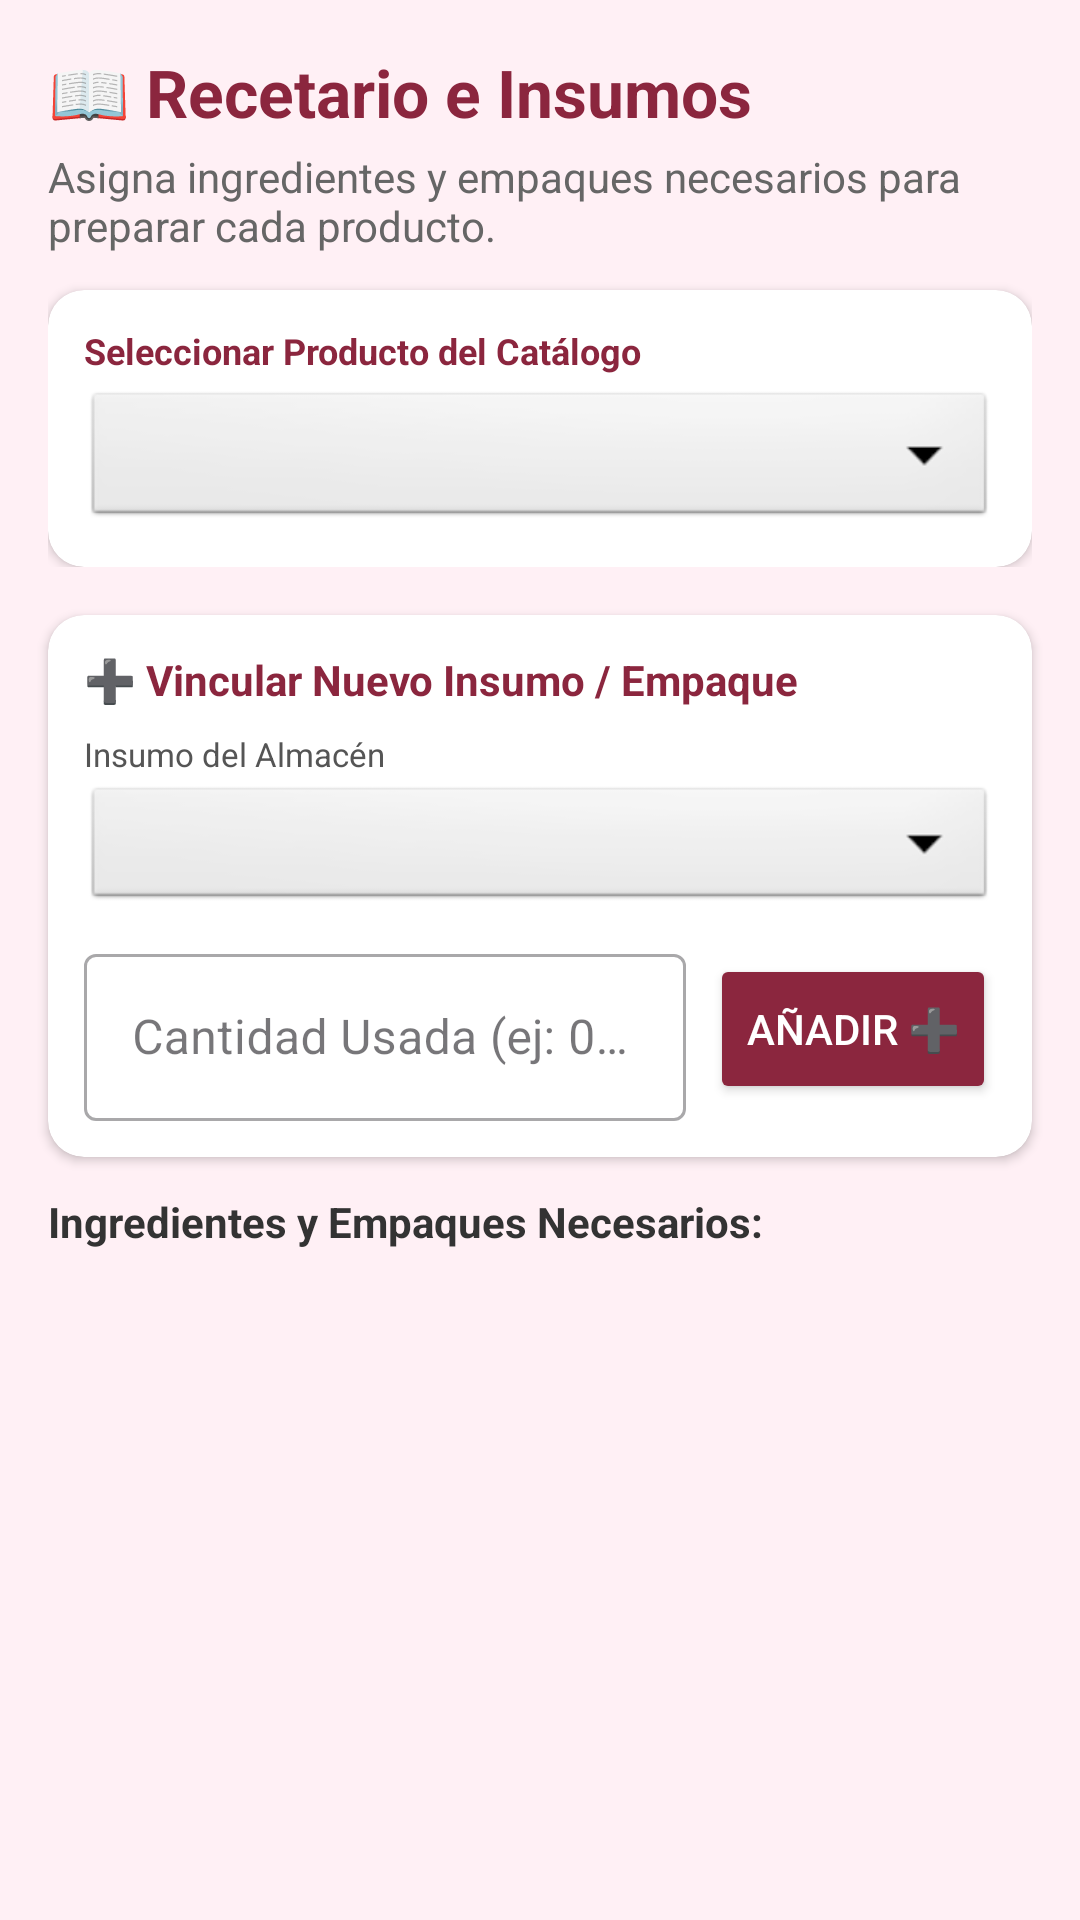

Here is an Android app screen rendered from its layout file. Give the layout XML and the strings, colors and styles it references.
<!-- AndroidManifest.xml: application theme Theme.RegalosSweet -->
<!-- res/layout/activity_recetario.xml -->
<?xml version="1.0" encoding="utf-8"?>
<LinearLayout xmlns:android="http://schemas.android.com/apk/res/android"
    xmlns:app="http://schemas.android.com/apk/res-auto"
    xmlns:tools="http://schemas.android.com/tools"
    android:layout_width="match_parent"
    android:layout_height="match_parent"
    android:background="#FFF0F5"
    android:orientation="vertical"
    tools:context=".RecetarioVincularActivity">

    
    <LinearLayout
        android:layout_width="match_parent"
        android:layout_height="wrap_content"
        android:orientation="vertical"
        android:padding="16dp">

        <TextView
            android:id="@+id/tvTituloRecetario"
            android:layout_width="wrap_content"
            android:layout_height="wrap_content"
            android:text="📖 Recetario e Insumos"
            android:textColor="#8B263E"
            android:textSize="22sp"
            android:textStyle="bold" />

        <TextView
            android:id="@+id/tvSubtituloRecetario"
            android:layout_width="wrap_content"
            android:layout_height="wrap_content"
            android:layout_marginTop="4dp"
            android:text="Asigna ingredientes y empaques necesarios para preparar cada producto."
            android:textColor="#666666"
            android:textSize="14sp" />

        
        <androidx.cardview.widget.CardView
            android:layout_width="match_parent"
            android:layout_height="wrap_content"
            android:layout_marginTop="12dp"
            app:cardBackgroundColor="#FFFFFF"
            app:cardCornerRadius="12dp"
            app:cardElevation="2dp">

            <LinearLayout
                android:layout_width="match_parent"
                android:layout_height="wrap_content"
                android:orientation="vertical"
                android:padding="12dp">

                <TextView
                    android:layout_width="wrap_content"
                    android:layout_height="wrap_content"
                    android:text="Seleccionar Producto del Catálogo"
                    android:textColor="#8B263E"
                    android:textSize="12sp"
                    android:textStyle="bold" />

                <Spinner
                    android:id="@+id/spProductosRecetario"
                    android:layout_width="match_parent"
                    android:layout_height="48dp"
                    android:layout_marginTop="4dp"
                    android:background="@android:drawable/btn_dropdown" />

            </LinearLayout>
        </androidx.cardview.widget.CardView>

    </LinearLayout>

    
    <androidx.cardview.widget.CardView
        android:layout_width="match_parent"
        android:layout_height="wrap_content"
        android:layout_marginStart="16dp"
        android:layout_marginEnd="16dp"
        android:layout_marginBottom="12dp"
        app:cardBackgroundColor="#FFFFFF"
        app:cardCornerRadius="12dp"
        app:cardElevation="2dp">

        <LinearLayout
            android:layout_width="match_parent"
            android:layout_height="wrap_content"
            android:orientation="vertical"
            android:padding="12dp">

            <TextView
                android:layout_width="wrap_content"
                android:layout_height="wrap_content"
                android:layout_marginBottom="8dp"
                android:text="➕ Vincular Nuevo Insumo / Empaque"
                android:textColor="#8B263E"
                android:textSize="14sp"
                android:textStyle="bold" />

            <TextView
                android:layout_width="wrap_content"
                android:layout_height="wrap_content"
                android:text="Insumo del Almacén"
                android:textColor="#555555"
                android:textSize="11sp" />

            <Spinner
                android:id="@+id/spInsumosAlmacen"
                android:layout_width="match_parent"
                android:layout_height="44dp"
                android:layout_marginTop="2dp"
                android:layout_marginBottom="8dp"
                android:background="@android:drawable/btn_dropdown" />

            <LinearLayout
                android:layout_width="match_parent"
                android:layout_height="wrap_content"
                android:gravity="center_vertical"
                android:orientation="horizontal">

                <com.google.android.material.textfield.TextInputLayout
                    style="@style/Widget.MaterialComponents.TextInputLayout.OutlinedBox"
                    android:layout_width="0dp"
                    android:layout_height="wrap_content"
                    android:layout_marginEnd="8dp"
                    android:layout_weight="1"
                    android:hint="Cantidad Usada (ej: 0.250)">

                    <com.google.android.material.textfield.TextInputEditText
                        android:id="@+id/etCantidadInsumoReceta"
                        android:layout_width="match_parent"
                        android:layout_height="wrap_content"
                        android:inputType="numberDecimal" />
                </com.google.android.material.textfield.TextInputLayout>

                <Button
                    android:id="@+id/btnAgregarInsumoReceta"
                    android:layout_width="wrap_content"
                    android:layout_height="50dp"
                    android:backgroundTint="#8B263E"
                    android:text="Añadir ➕"
                    android:textColor="#FFFFFF"
                    app:cornerRadius="8dp" />

            </LinearLayout>

        </LinearLayout>
    </androidx.cardview.widget.CardView>

    
    <TextView
        android:layout_width="wrap_content"
        android:layout_height="wrap_content"
        android:layout_marginStart="16dp"
        android:layout_marginBottom="6dp"
        android:text="Ingredientes y Empaques Necesarios:"
        android:textColor="#333333"
        android:textSize="14sp"
        android:textStyle="bold" />

    
    <androidx.recyclerview.widget.RecyclerView
        android:id="@+id/rvRecetaInsumos"
        android:layout_width="match_parent"
        android:layout_height="match_parent"
        android:clipToPadding="false"
        android:paddingStart="12dp"
        android:paddingEnd="12dp"
        android:paddingBottom="12dp"
        app:layoutManager="androidx.recyclerview.widget.LinearLayoutManager"
        tools:listitem="@layout/item_receta_insumo" />

</LinearLayout>
<!-- resources referenced by this layout -->
<resources>
  <style name="Theme.RegalosSweet" parent="Base.Theme.RegalosSweet" />
  <style name="Base.Theme.RegalosSweet" parent="Theme.Material3.DayNight.NoActionBar">
          
          
      </style>
</resources>
